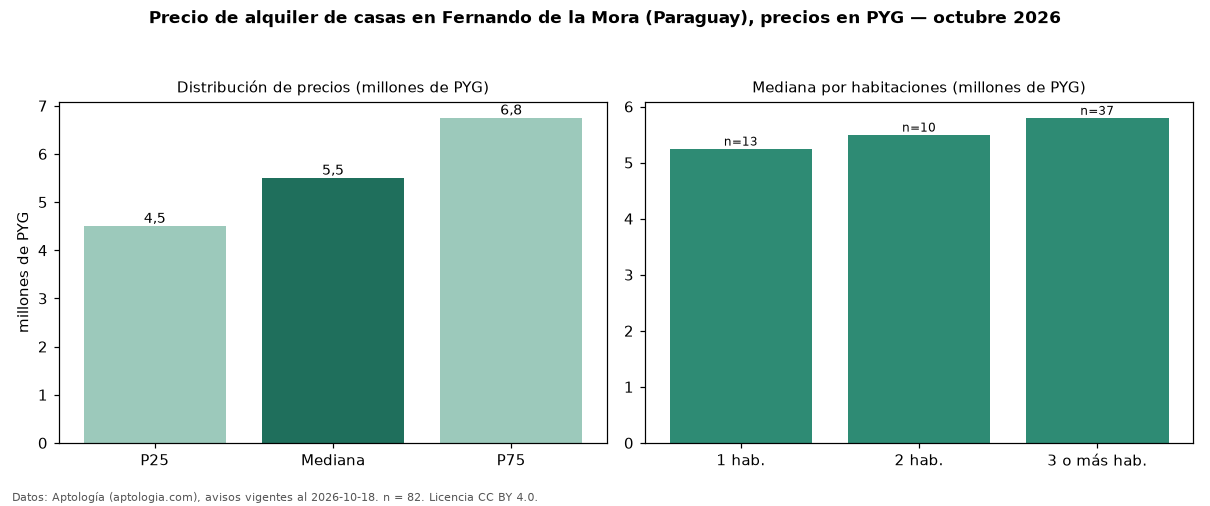

The data file committed next to this chart (first rows):
seccion, metrica, valor, moneda, n
precio, p25, 4500000, PYG, 82
precio, mediana, 5500000, PYG, 82
precio, p75, 6750000, PYG, 82
precio, minimo, 2200000, PYG, 82
precio, maximo, 15000000, PYG, 82
m2, mediana_precio_m2, 28182, PYG, 32
m2, area_mediana_m2, 210.0, m2, 32
banos, mediana_banos, 2.0, , 
habitaciones, 1, 5250000, PYG, 13
habitaciones, 2, 5500000, PYG, 10
habitaciones, 3+, 5799000, PYG, 37
fuente, fecha_datos, 2026-10-18, , 
fuente, atribucion, https://www.aptologia.com/py/alquiler/fe…, , 
fuente, licencia, CC BY 4.0, , 
